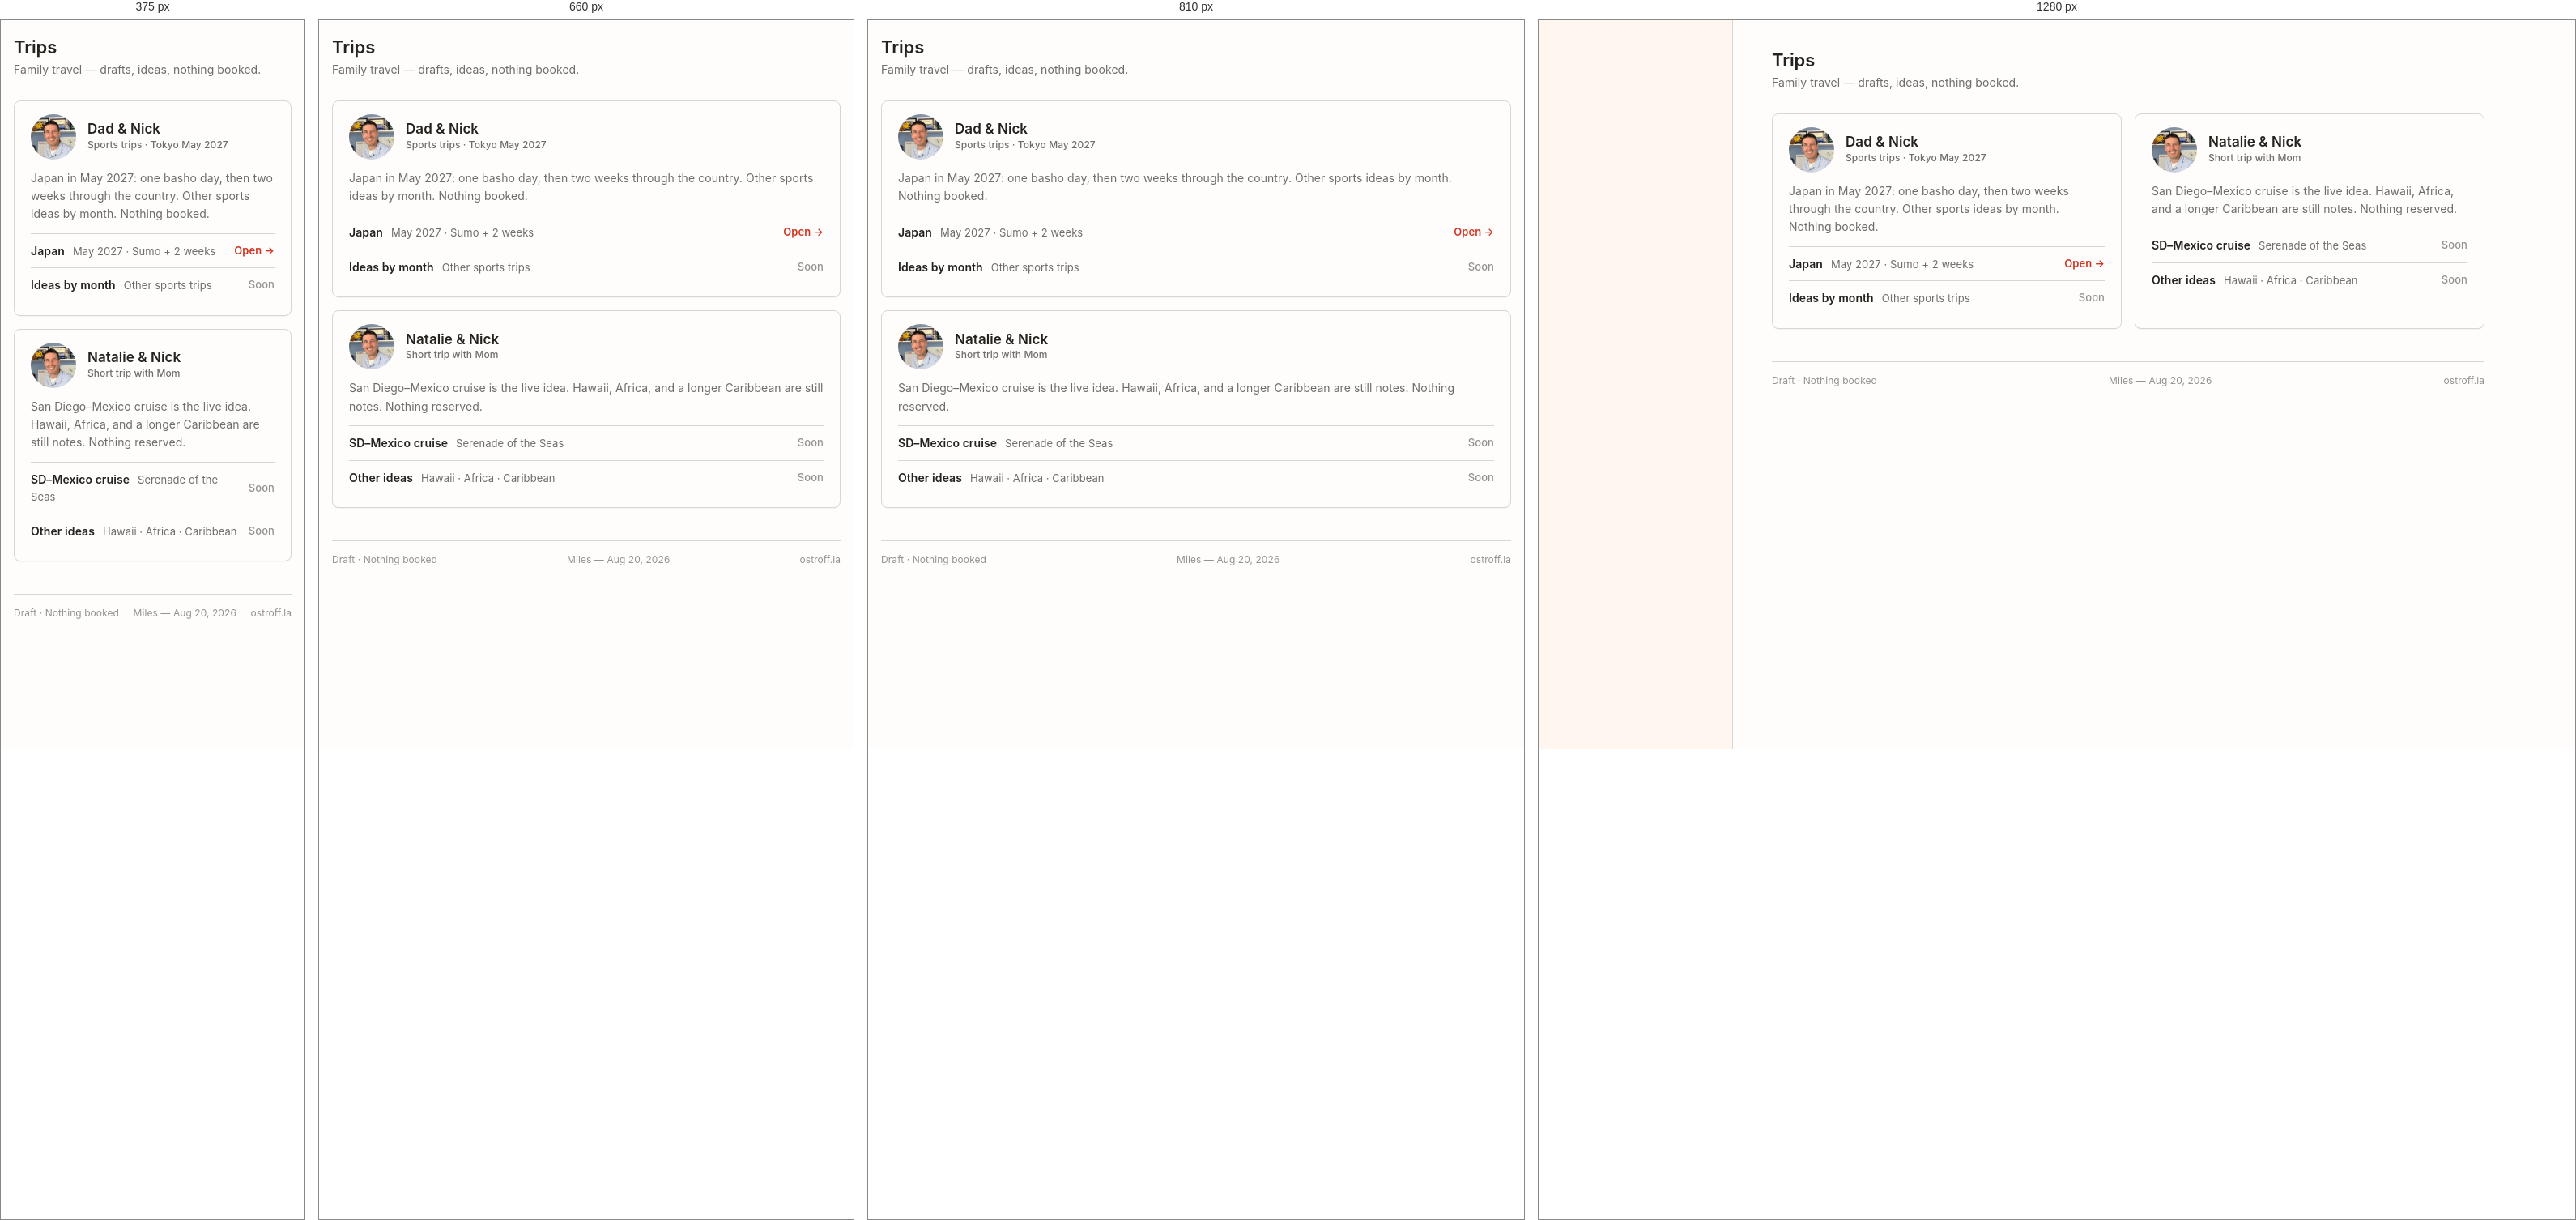
Rendered at 375 px, 660 px, 810 px and 1280 px, left to right.

<!-- file: index.html -->
<!doctype html>
<html lang="en">
<head>
  <meta charset="utf-8" />
  <meta name="viewport" content="width=device-width, initial-scale=1" />
  <title>Trips — Ostroff.LA</title>
  <meta name="robots" content="noindex, nofollow" />
  <link rel="icon" href="/favicon.svg" type="image/svg+xml" />
  <link rel="preconnect" href="https://fonts.googleapis.com" />
  <link rel="preconnect" href="https://fonts.gstatic.com" crossorigin />
  <link href="https://fonts.googleapis.com/css2?family=Inter:wght@400;500;600;700&display=swap" rel="stylesheet" />
  <link rel="stylesheet" href="/assets/app.css" />
</head>
<body class="app trips">
  <aside class="side" data-sidebar></aside>
  <main class="main" data-page-title="Trips">
    <h1 class="page-title">Trips</h1>
    <p class="page-sub">Family travel — drafts, ideas, nothing booked. <span data-today></span></p>

    <div class="cards-2">
      <article class="card">
        <div class="person-head">
          <img class="portrait sm" src="/images/nick.png" alt="" width="56" height="56" />
          <div>
            <h2 class="person-name">Dad &amp; Nick</h2>
            <div class="kicker">Sports trips · Tokyo May 2027</div>
          </div>
        </div>
        <p class="prose soft" style="font-size:14px; margin:0">Japan in May 2027: one basho day, then two weeks through the country. Other sports ideas by month. Nothing booked.</p>
        <div class="rows">
          <a href="/trips/japan/"><div><span class="t">Japan</span><span class="sub">May 2027 · Sumo + 2 weeks</span></div><span class="go">Open →</span></a>
          <div><div><span class="t">Ideas by month</span><span class="sub">Other sports trips</span></div><span class="go muted">Soon</span></div>
        </div>
      </article>
      <article class="card">
        <div class="person-head">
          <img class="portrait sm" src="/images/nick.png" alt="" width="56" height="56" />
          <div>
            <h2 class="person-name">Natalie &amp; Nick</h2>
            <div class="kicker">Short trip with Mom</div>
          </div>
        </div>
        <p class="prose soft" style="font-size:14px; margin:0">San Diego–Mexico cruise is the live idea. Hawaii, Africa, and a longer Caribbean are still notes. Nothing reserved.</p>
        <div class="rows">
          <div><div><span class="t">SD–Mexico cruise</span><span class="sub">Serenade of the Seas</span></div><span class="go muted">Soon</span></div>
          <div><div><span class="t">Other ideas</span><span class="sub">Hawaii · Africa · Caribbean</span></div><span class="go muted">Soon</span></div>
        </div>
      </article>
    </div>

    <footer class="foot">
      <span>Draft · Nothing booked</span>
      <span>Miles — Aug 20, 2026</span>
      <span>ostroff.la</span>
    </footer>
  </main>
  <script src="/assets/app.js"></script>
  <script>
    const t = document.querySelector('[data-today]');
    if (t) t.textContent = '· ' + new Intl.DateTimeFormat('en-US', { weekday: 'long', month: 'long', day: 'numeric', year: 'numeric' }).format(new Date());
  </script>
</body>
</html>


/* @media block from app.css */
@media (min-width: 720px) { body.tickets .tally { grid-template-columns: 1fr 1fr; } }

/* @media block from app.css */
@media (min-width: 760px) { body.tickets .stats { grid-template-columns: repeat(4, 1fr); } }

/* @media block from app.css */
@media (min-width: 900px) { body.tickets .game { grid-template-columns: 1.4fr 1fr; } }

/* @media block from app.css */
@media (min-width: 900px) { body.trips .trip { grid-template-columns: 300px 1fr; } }

/* @media block from app.css */
@media (max-width: 600px) { body.trips .leg { grid-template-columns: 1fr; } }

/* @media block from app.css */
@media (max-width: 860px) {
  body.app { grid-template-columns: 1fr; }
  .side {
    position: fixed; inset: 0 auto 0 0; width: var(--side-w); z-index: 20;
    transform: translateX(-100%); transition: transform 0.18s ease;
    box-shadow: none;
  }
  body.side-open .side { transform: none; box-shadow: var(--shadow-lg); }
  .scrim { display: none; position: fixed; inset: 0; background: rgba(37, 34, 30, 0.25); z-index: 15; }
  body.side-open .scrim { display: block; }
  .topbar {
    display: flex; align-items: center; gap: 10px;
    position: sticky; top: 0; z-index: 10;
    background: var(--color-paper); border-bottom: 1px solid var(--color-stone);
    padding: 10px 16px; font-weight: 600;
  }
  .topbar button { background: none; border: 1px solid var(--color-stone); border-radius: var(--radius); width: 34px; height: 34px; display: grid; place-items: center; cursor: pointer; color: var(--color-ink); }
  .main { padding: 20px 16px 48px; max-width: none; }
  .tiles, .cards-2 { grid-template-columns: 1fr; }
  .row { flex-wrap: wrap; }
  .row .act { margin-left: 30px; width: 100%; justify-content: flex-start; }
}